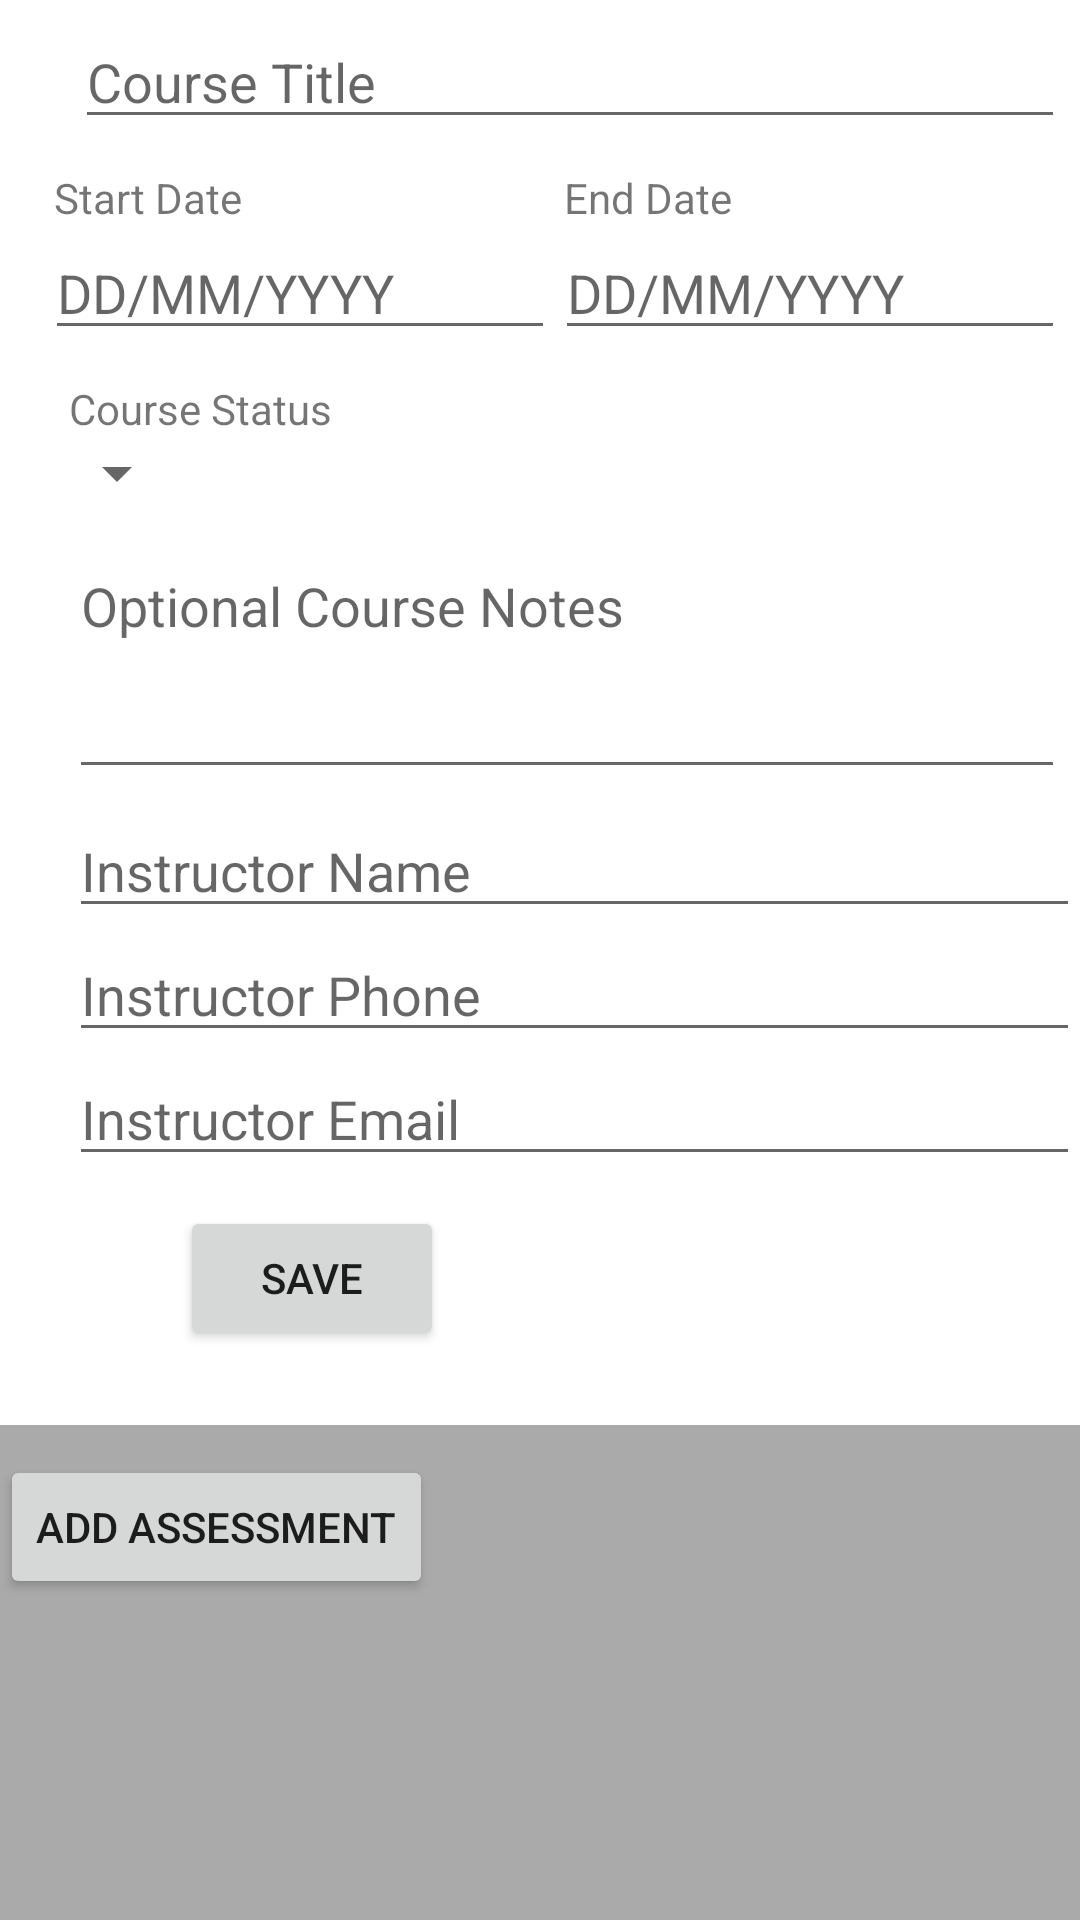

Write the Android layout XML for this screen, with the resource values it uses.
<!-- AndroidManifest.xml: application theme Theme.C196RyanDrysdale -->
<!-- res/layout/activity_course_edit_assessment_list.xml -->
<?xml version="1.0" encoding="utf-8"?>
<androidx.constraintlayout.widget.ConstraintLayout xmlns:android="http://schemas.android.com/apk/res/android"
    xmlns:app="http://schemas.android.com/apk/res-auto"
    xmlns:tools="http://schemas.android.com/tools"
    android:layout_width="match_parent"
    android:layout_height="match_parent"
    android:background="@android:color/darker_gray">

    <ScrollView
        android:layout_width="match_parent"
        android:layout_height="wrap_content"
        app:layout_constraintTop_toTopOf="parent">

        <LinearLayout
            android:id="@+id/course_snackbar"
            android:background="@android:color/white"
            android:layout_width="match_parent"
            android:layout_height="match_parent"
            android:orientation="vertical"
            app:layout_constraintBottom_toBottomOf="parent">


            <LinearLayout
                android:layout_width="match_parent"
                android:layout_height="match_parent"
                android:orientation="vertical">


                <LinearLayout
                    android:layout_width="match_parent"
                    android:layout_height="wrap_content"
                    android:layout_margin="5dp"
                    android:orientation="horizontal">




                    <EditText
                        android:id="@+id/course_title_edit"
                        android:layout_width="match_parent"
                        android:layout_height="wrap_content"
                        android:layout_marginStart="20dp"
                        android:hint="Course Title"
                        android:inputType="textPersonName"
                        android:textAppearance="@style/TextAppearance.AppCompat.Medium" />

                </LinearLayout>

                <LinearLayout
                    android:layout_width="match_parent"
                    android:layout_height="wrap_content"
                    android:layout_margin="5dp"
                    android:orientation="horizontal">




                    <LinearLayout
                        android:layout_width="0dp"
                        android:layout_height="wrap_content"
                        android:layout_marginStart="10dp"
                        android:layout_weight="1"
                        android:orientation="vertical">

                        <TextView
                            android:layout_width="match_parent"
                            android:layout_height="wrap_content"
                            android:layout_marginStart="3dp"
                            android:text="Start Date" />

                        <EditText
                            android:id="@+id/course_start_date_edit"
                            android:layout_width="match_parent"
                            android:layout_height="match_parent"
                            android:ems="8"
                            android:focusable="false"
                            android:hint="DD/MM/YYYY"
                            android:inputType="date"
                            android:onClick="showDateClickerDialog"
                            android:tag="term_start_date_edit"
                            android:textAppearance="@style/TextAppearance.AppCompat.Medium" />

                    </LinearLayout>

                    <LinearLayout
                        android:layout_width="0dp"
                        android:layout_height="wrap_content"
                        android:layout_weight="1"
                        android:orientation="vertical">

                        <TextView
                            android:layout_width="match_parent"
                            android:layout_height="wrap_content"
                            android:layout_marginStart="3dp"
                            android:text="End Date" />

                        <EditText
                            android:id="@+id/course_end_date_edit"
                            android:layout_width="match_parent"
                            android:layout_height="match_parent"
                            android:focusable="false"
                            android:hint="DD/MM/YYYY"
                            android:inputType="date"
                            android:onClick="showDateClickerDialog"
                            android:tag="term_end_date_edit"
                            android:textAppearance="@style/TextAppearance.AppCompat.Medium" />

                    </LinearLayout>
                </LinearLayout>

                <LinearLayout
                    android:layout_width="match_parent"
                    android:layout_height="wrap_content"
                    android:layout_margin="5dp"
                    android:orientation="horizontal">



                    <LinearLayout
                        android:layout_width="0dp"
                        android:layout_height="wrap_content"
                        android:layout_marginStart="10dp"
                        android:layout_weight="1"
                        android:orientation="vertical">

                        <TextView
                            android:layout_width="match_parent"
                            android:layout_height="wrap_content"
                            android:layout_marginStart="8dp"
                            android:text="Course Status" />

                        <Spinner
                            android:id="@+id/course_status_spinner"
                            android:layout_width="wrap_content"
                            android:layout_height="wrap_content"
                            android:hint="Course Status" />
                    </LinearLayout>
                </LinearLayout>

                <LinearLayout
                    android:layout_width="match_parent"
                    android:layout_height="wrap_content"
                    android:layout_margin="5dp"
                    android:orientation="horizontal">



                    <LinearLayout
                        android:layout_width="0dp"
                        android:layout_height="wrap_content"
                        android:layout_marginStart="10dp"
                        android:layout_weight="1"
                        android:orientation="vertical">

                        <EditText
                            android:id="@+id/course_notes_edit_text"
                            android:layout_width="match_parent"
                            android:layout_height="wrap_content"
                            android:layout_marginStart="8dp"
                            android:gravity="top|left"
                            android:hint="Optional Course Notes"
                            android:inputType="textMultiLine"
                            android:lines="5"
                            android:minLines="3"
                            android:scrollbars="vertical"
                            android:textAppearance="@style/TextAppearance.AppCompat.Medium" />
                    </LinearLayout>
                </LinearLayout>

                <LinearLayout
                    android:layout_width="match_parent"
                    android:layout_height="wrap_content"
                    android:layout_marginLeft="5dp"
                    android:orientation="horizontal">

                    <LinearLayout
                        android:layout_width="wrap_content"
                        android:layout_height="wrap_content"
                        android:layout_marginStart="10dp"
                        android:layout_weight="1"
                        android:orientation="vertical">

                        <EditText
                            android:id="@+id/instructor_name_edit_text"
                            android:layout_width="match_parent"
                            android:layout_height="wrap_content"
                            android:layout_marginStart="8dp"
                            android:hint="Instructor Name"
                            android:inputType="textPersonName"
                            android:textAppearance="@style/TextAppearance.AppCompat.Medium" />

                        <EditText
                            android:id="@+id/instructor_phone_edit_text"
                            android:layout_width="match_parent"
                            android:layout_height="wrap_content"
                            android:layout_marginStart="8dp"
                            android:hint="Instructor Phone"
                            android:inputType="phone"
                            android:textAppearance="@style/TextAppearance.AppCompat.Medium" />

                        <EditText
                            android:id="@+id/instructor_email_edit_text"
                            android:layout_width="match_parent"
                            android:layout_height="wrap_content"
                            android:layout_marginStart="8dp"
                            android:hint="Instructor Email"
                            android:inputType="textEmailAddress"
                            android:textAppearance="@style/TextAppearance.AppCompat.Medium" />
                    </LinearLayout>

                </LinearLayout>

                <Button
                    android:id="@+id/termSaveBtn"
                    android:layout_width="wrap_content"
                    android:layout_height="wrap_content"
                    android:layout_marginLeft="60dp"
                    android:layout_marginTop="10dp"
                    android:layout_marginBottom="25dp"
                    android:onClick="addCourseFromScreen"
                    android:text="Save" />

            </LinearLayout>
            <LinearLayout
                android:layout_width="match_parent"
                android:layout_height="match_parent"
                android:background="@android:color/darker_gray"
                android:orientation="vertical">

                <androidx.recyclerview.widget.RecyclerView
                    android:id="@+id/assessment_recyclerview"
                    android:layout_width="match_parent"
                    android:layout_height="match_parent"
                    android:background="@android:color/darker_gray"
                    tools:listitem="@layout/course_list_item" />

                <Button
                    android:id="@+id/addAssessment"
                    android:layout_width="wrap_content"
                    android:layout_height="wrap_content"
                    android:contentDescription="Add Term"
                    android:layout_marginTop="10dp"
                    android:onClick="goToAssessmentEdit"
                    android:text="Add Assessment"
                    app:layout_constraintTop_toBottomOf="@+id/term_recyclerview" />
            </LinearLayout>
        </LinearLayout>
    </ScrollView>

</androidx.constraintlayout.widget.ConstraintLayout>
<!-- res/layout/course_list_item.xml (included above) -->
<?xml version="1.0" encoding="utf-8"?>
<LinearLayout xmlns:android="http://schemas.android.com/apk/res/android"
    android:layout_width="match_parent"
    android:layout_height="wrap_content"
    android:layout_marginBottom="6dp"
    android:orientation="vertical">

    <RelativeLayout
        android:layout_width="wrap_content"
        android:layout_height="wrap_content"
        android:background="@android:color/holo_blue_bright">

        <TextView
            android:id="@+id/course_item_text_view"
            android:layout_width="match_parent"
            android:layout_height="wrap_content"
            android:text="Terms" />

        <TextView
            android:id="@+id/course_assessment_list"
            android:layout_width="wrap_content"
            android:layout_height="wrap_content"
            android:layout_below="@+id/course_item_text_view"
            android:layout_marginLeft="16dp"
            android:background="@android:color/holo_blue_bright"
            android:text="Courses" />

    </RelativeLayout>

</LinearLayout>
<!-- resources referenced by this layout -->
<resources>
  <style name="Theme.C196RyanDrysdale" parent="Theme.MaterialComponents.DayNight.DarkActionBar">
          
          <item name="colorPrimary">@color/purple_500</item>
          <item name="colorPrimaryVariant">@color/purple_700</item>
          <item name="colorOnPrimary">@color/white</item>
          
          <item name="colorSecondary">@color/teal_200</item>
          <item name="colorSecondaryVariant">@color/teal_700</item>
          <item name="colorOnSecondary">@color/black</item>
          
          <item name="android:statusBarColor" tools:targetApi="l">?attr/colorPrimaryVariant</item>
          
      </style>
  <!-- not gathered from this repository: default colours our renderer supplied (Android Studio template values) -->
  <color name="purple_500">#FF6200EE</color>
  <color name="purple_700">#FF3700B3</color>
  <color name="teal_200">#FF03DAC5</color>
  <color name="teal_700">#FF018786</color>
  <color name="black">#FF000000</color>
  <color name="white">#FFFFFFFF</color>
</resources>
